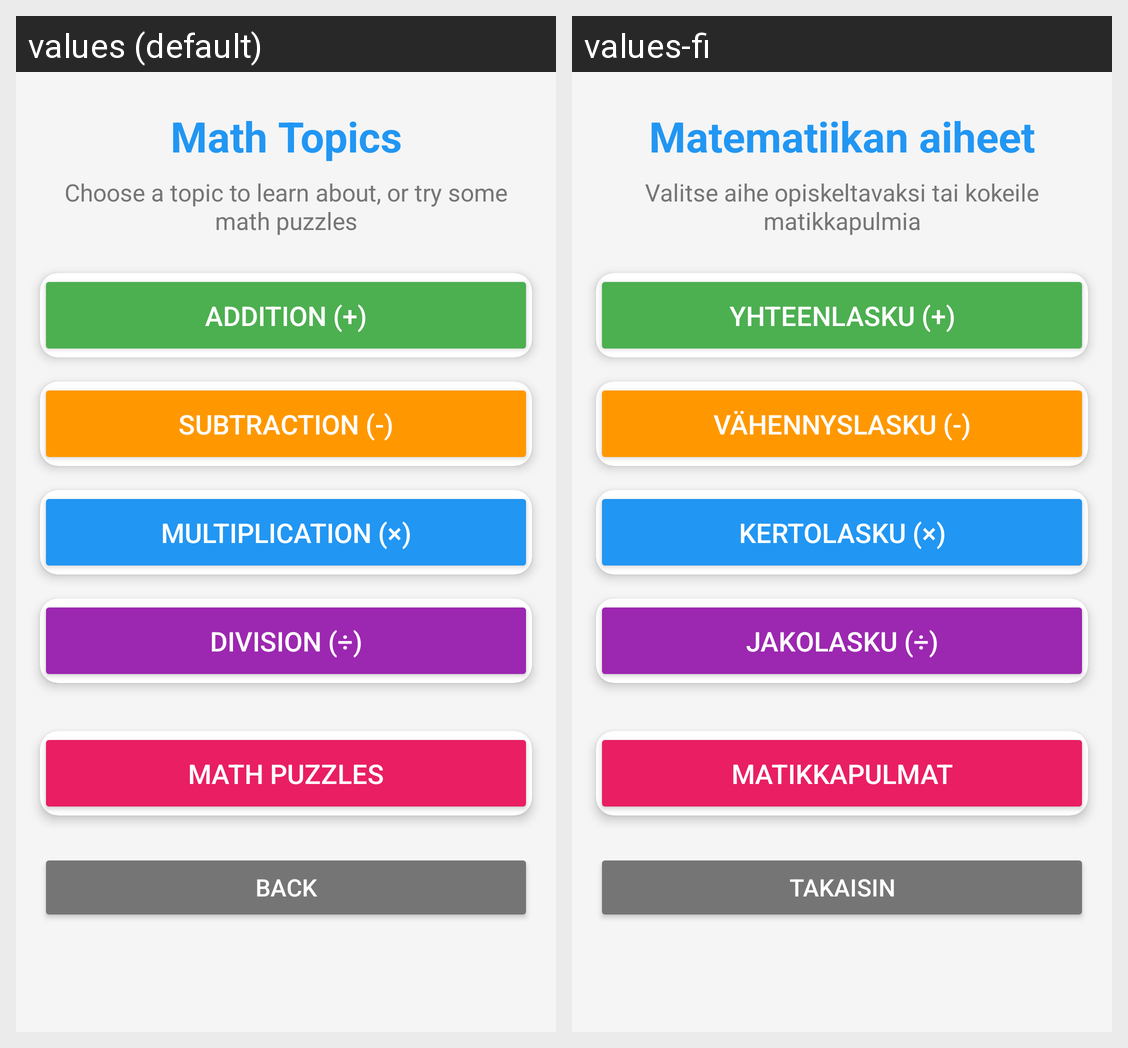

For this localized Android screen grid, give each drawn string resource with its value in every locale shown.
Android screen res/layout/activity_math_topics.xml rendered under 2 locales, left to right: values (default), values-fi. Device: Nexus 5 (rendered at 1080×1920; each locale shown at half size, 540×960, under a caption strip naming it); theme Theme.PepperProject.
Strings drawn on this screen, with the default value and each locale's value (text and hints the layout hard-codes, and strings that could not be matched under every locale, appear in the picture but are not listed):

math_topics_title
  values: Math Topics
  values-fi: Matematiikan aiheet

math_topics_subtitle
  values: Choose a topic to learn about, or try some math puzzles
  values-fi: Valitse aihe opiskeltavaksi tai kokeile matikkapulmia

addition_button
  values: Addition (+)
  values-fi: Yhteenlasku (+)

subtraction_button
  values: Subtraction (-)
  values-fi: Vähennyslasku (-)

multiplication_button
  values: Multiplication (×)
  values-fi: Kertolasku (×)

division_button
  values: Division (÷)
  values-fi: Jakolasku (÷)

math_puzzles_button
  values: Math Puzzles
  values-fi: Matikkapulmat

back_button
  values: Back
  values-fi: Takaisin
